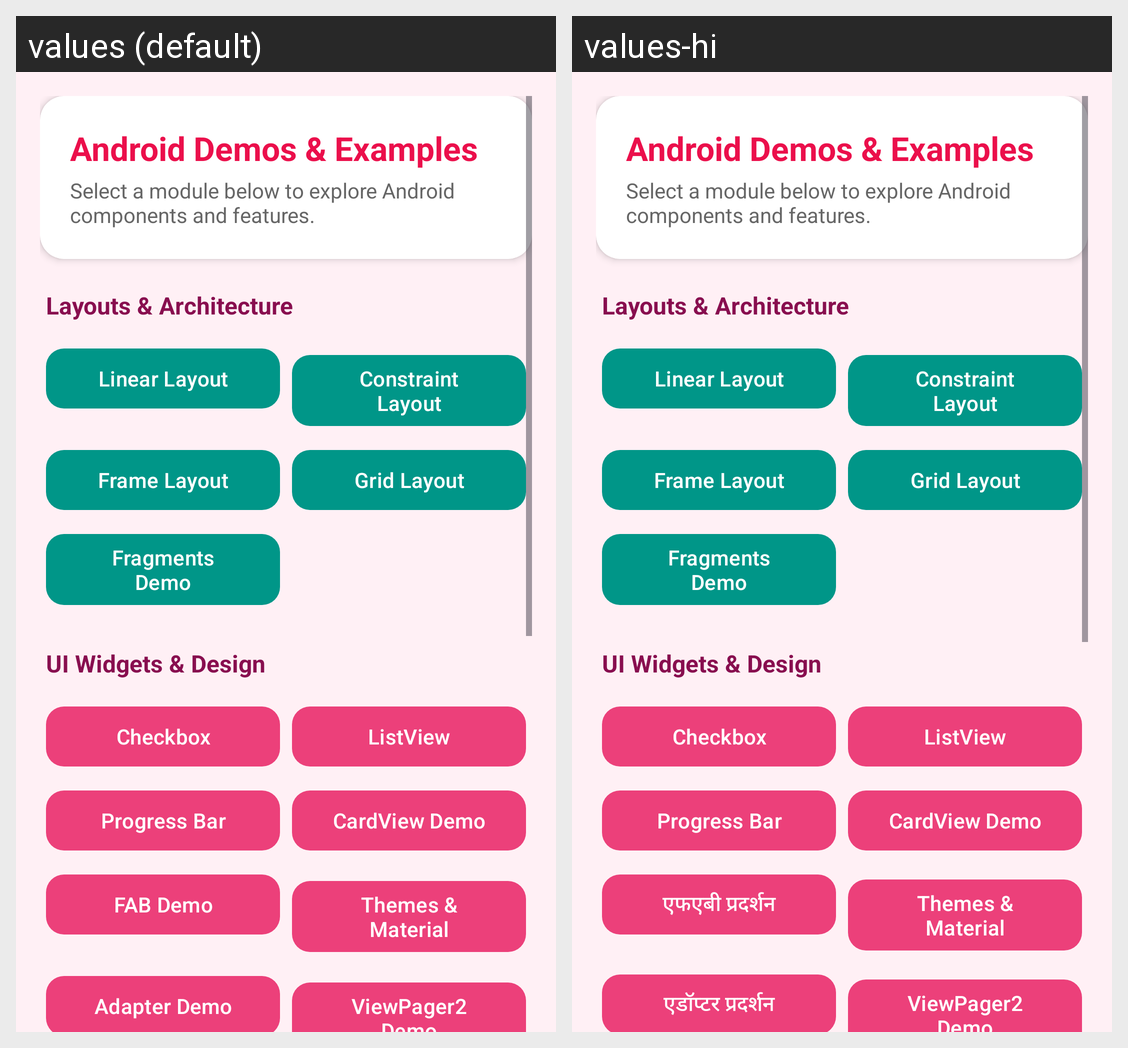

Locale-by-locale string values for the Android screen shown in this grid:
Android screen res/layout/activity_main.xml rendered under 2 locales, left to right: values (default), values-hi. Device: Nexus 5 (rendered at 1080×1920; each locale shown at half size, 540×960, under a caption strip naming it); theme Theme.TestProject.
Strings drawn on this screen, with the default value and each locale's value (text and hints the layout hard-codes, and strings that could not be matched under every locale, appear in the picture but are not listed):

fab_demo
  values: FAB Demo
  values-hi: एफएबी प्रदर्शन

adapter_demo
  values: Adapter Demo
  values-hi: एडॉप्टर प्रदर्शन
